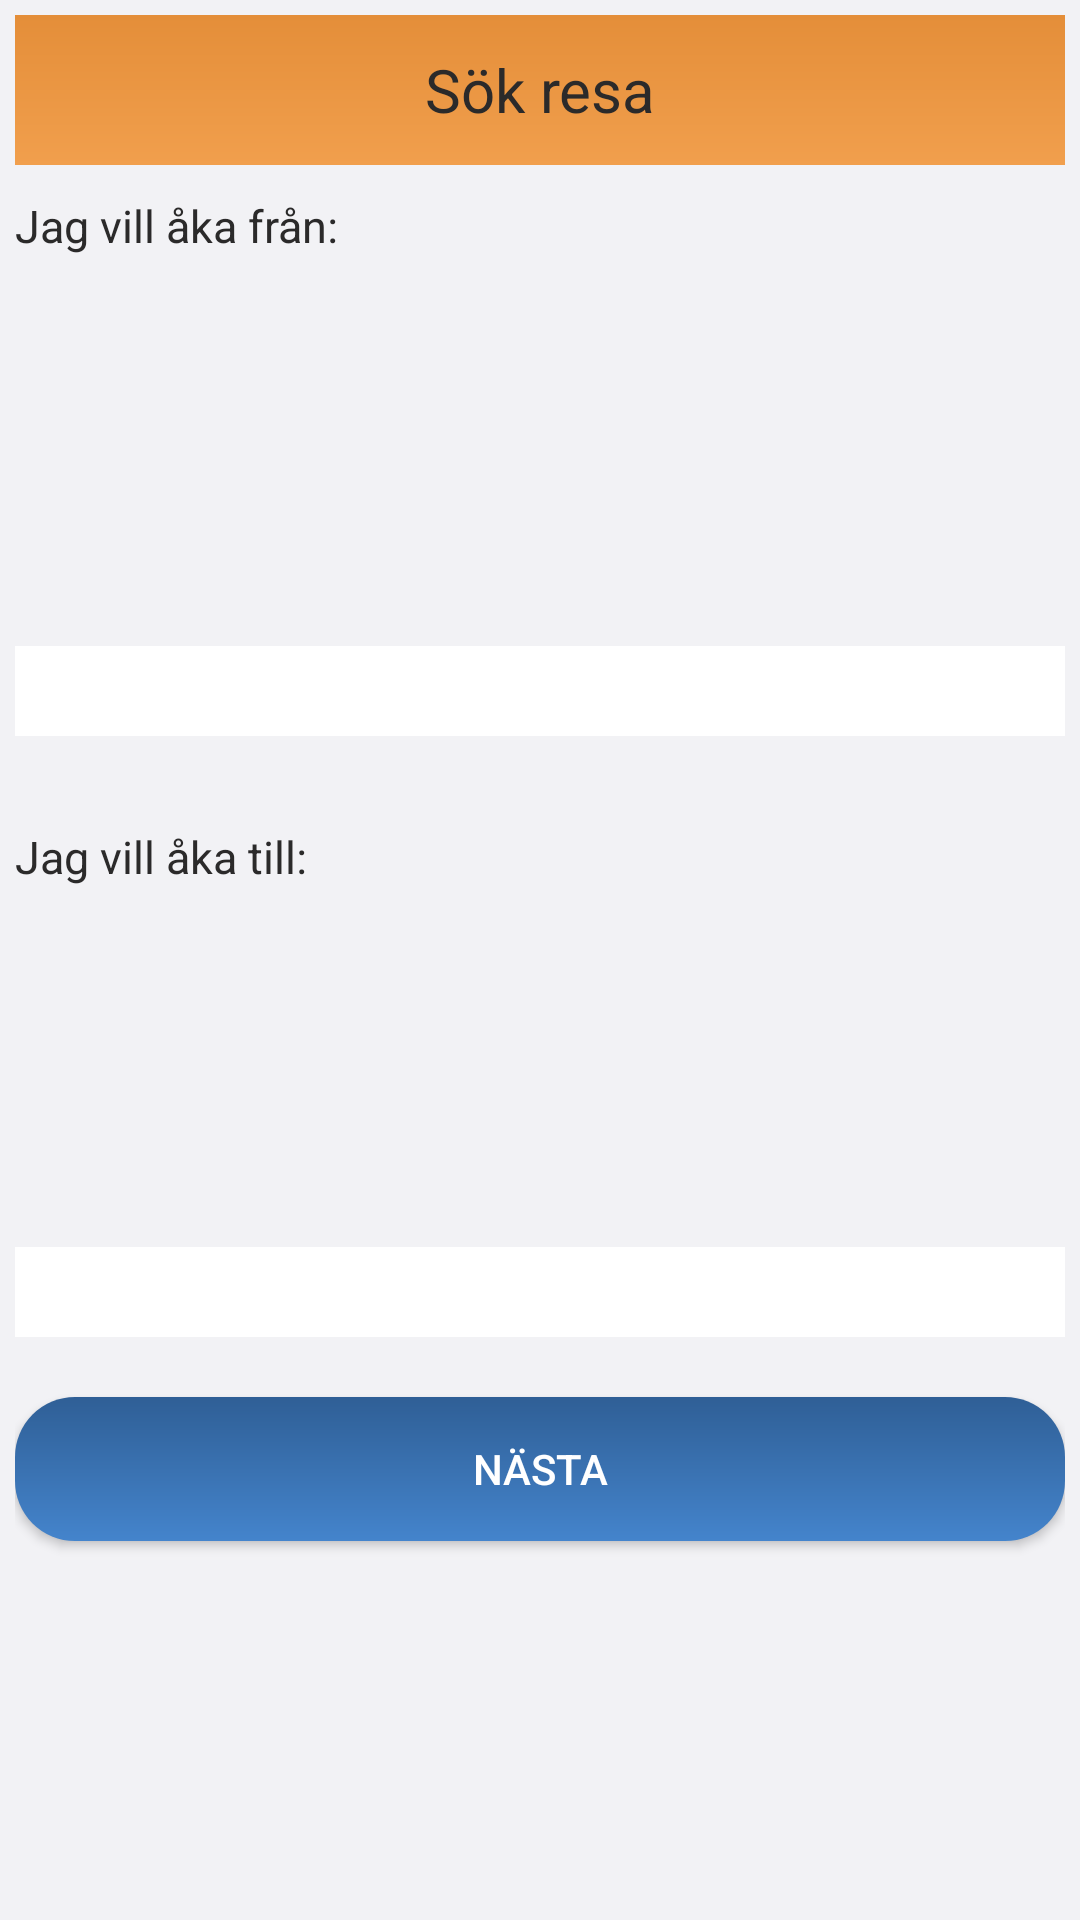

Here is an Android app screen rendered from its layout file. Give the layout XML and the strings, colors and styles it references.
<!-- AndroidManifest.xml: application theme AppTheme -->
<!-- res/layout/activity_main.xml -->
<?xml version="1.0" encoding="utf-8"?>
<LinearLayout xmlns:android="http://schemas.android.com/apk/res/android"
    xmlns:tools="http://schemas.android.com/tools"
    android:id="@+id/activity_main"
    android:layout_width="match_parent"
    android:layout_height="match_parent"
    android:orientation="vertical"
    android:paddingBottom="5dp"
    android:paddingLeft="5dp"
    android:paddingRight="5dp"
    android:paddingTop="5dp"
    android:background="#f2f2f5"
    tools:context="app.garvinen.leadtheway.MainActivity">

    <TextView
        android:text="Sök resa"
        android:textSize="20sp"
        android:textColor="#2b2a2a"
        android:background="@drawable/custom_header"
        android:gravity="center"
        android:layout_width="match_parent"
        android:layout_height="50sp"
        android:id="@+id/HeaderSearch"/>

    <TextView
        android:text="Jag vill åka från:"
        android:layout_width="match_parent"
        android:layout_height="wrap_content"
        android:textSize="15sp"
        android:textColor="#2b2a2a"
        android:layout_marginTop="10sp"
        android:layout_marginBottom="20dp"
        android:id="@+id/LabelGoFrom" />

    <RelativeLayout
        android:layout_width="match_parent"
        android:layout_height="wrap_content">

        <android.support.v7.widget.RecyclerView
            android:id="@+id/iconsList1"
            android:layout_width="match_parent"
            android:layout_height="100dp"
            android:layout_marginBottom="10dp"/>


    </RelativeLayout>



    <ListView
        android:id="@+id/addresList1"
        android:layout_width="match_parent"
        android:layout_height="30dp"
        android:background="#FFFFFF" />

    <TextView
        android:text="Jag vill åka till:"
        android:layout_width="match_parent"
        android:layout_height="wrap_content"
        android:layout_marginTop="30sp"
        android:layout_marginBottom="10dp"
        android:textSize="15sp"
        android:textColor="#2b2a2a"
        android:id="@+id/LabelGoToo" />


    <LinearLayout
        android:layout_width="match_parent"
        android:layout_height="wrap_content"
        android:orientation="horizontal">

        <android.support.v7.widget.RecyclerView
            android:id="@+id/iconsList2"
            android:layout_width="match_parent"
            android:layout_height="100dp"
            android:layout_marginBottom="10dp"/>


    </LinearLayout>


    <ListView
        android:id="@+id/addresList2"
        android:layout_width="match_parent"
        android:layout_height="30dp"
        android:background="#FFFFFF" />
        />

    <Button
        android:text="Nästa"
        android:layout_width="match_parent"
        android:layout_height="wrap_content"
        android:textColor="#FFFFFF"
        android:layout_marginTop="20sp"
        android:background="@drawable/next_button"
        android:id="@+id/buttonNext" />


</LinearLayout>
<!-- resources referenced by this layout -->
<resources>
  <!-- drawable custom_header (drawable) -->
  <?xml version="1.0" encoding="utf-8"?>
  <shape xmlns:android="http://schemas.android.com/apk/res/android">
      <gradient android:angle="270"
          android:startColor="#e48e39"
          android:endColor="#F19F4D"/>
      <size android:height="30sp"/>
  </shape>
  <!-- drawable next_button (drawable) -->
  <?xml version="1.0" encoding="utf-8"?>
  <shape xmlns:android="http://schemas.android.com/apk/res/android">
  
      <gradient android:angle="270"
          android:startColor="#2f5f96"
          android:endColor="#4484cc" />
  
      <corners android:radius="20sp"/>
      <size android:height="15sp"/>
  </shape>
  <style name="AppTheme" parent="Theme.AppCompat.Light.DarkActionBar">
          
          <item name="colorPrimary">@color/colorPrimary</item>
          <item name="colorPrimaryDark">@color/colorPrimaryDark</item>
          <item name="colorAccent">@color/colorAccent</item>
      </style>
  <!-- not gathered from this repository: default colours our renderer supplied (Android Studio template values) -->
  <color name="colorPrimary">#FF6200EE</color>
  <color name="colorPrimaryDark">#FF3700B3</color>
  <color name="colorAccent">#FF03DAC5</color>
</resources>
